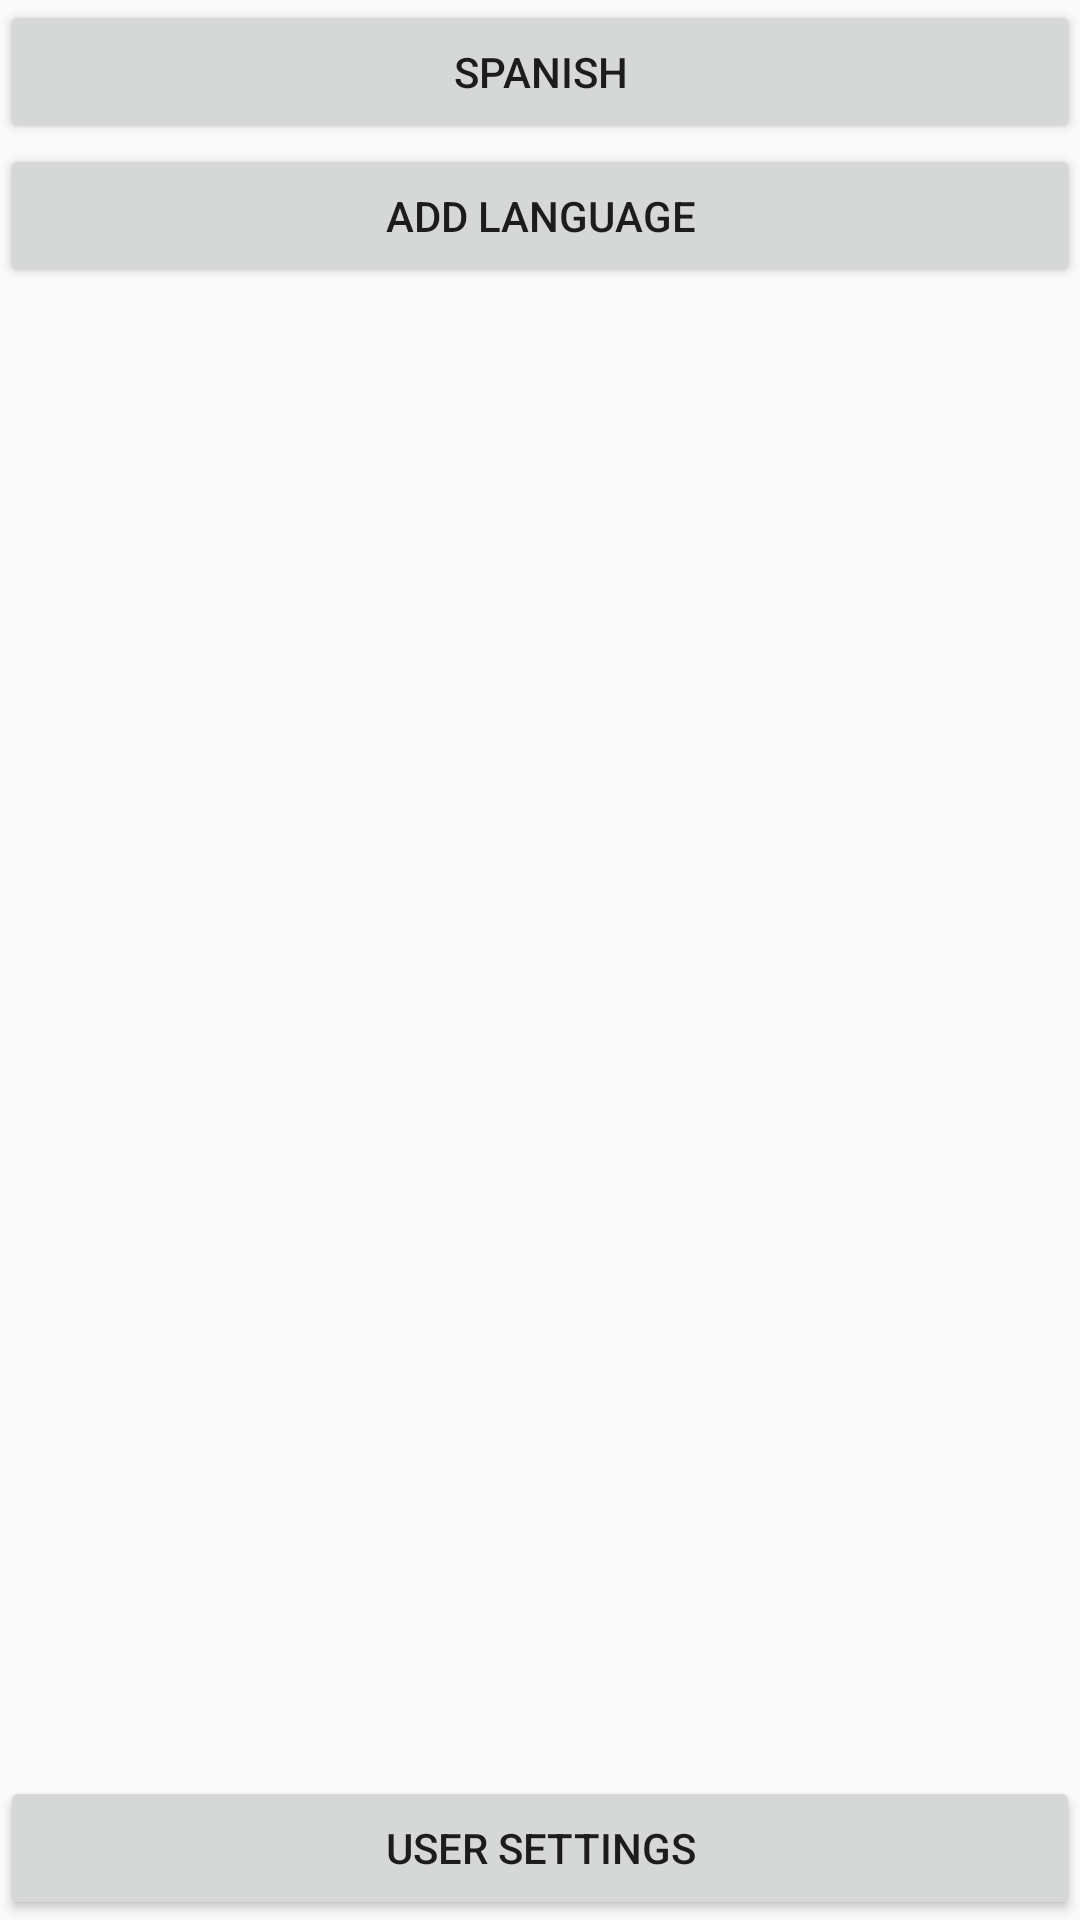

Produce the Android XML layout that renders to this screen, including the resource entries it uses.
<!-- AndroidManifest.xml: application theme AppTheme -->
<!-- res/layout/activity_main.xml -->
<?xml version="1.0" encoding="utf-8"?>
<androidx.constraintlayout.widget.ConstraintLayout xmlns:android="http://schemas.android.com/apk/res/android"
    xmlns:app="http://schemas.android.com/apk/res-auto"
    xmlns:tools="http://schemas.android.com/tools"
    android:layout_width="match_parent"
    android:layout_height="match_parent"
    tools:context=".MainActivity">


    <LinearLayout
        android:layout_width="fill_parent"
        android:layout_height="fill_parent"
        android:orientation="vertical"
        app:layout_constraintTop_toTopOf="parent"
        tools:layout_editor_absoluteX="1dp"
        tools:ignore="MissingConstraints">

        <Button
            android:id="@+id/languageSpanish"
            android:layout_width="match_parent"
            android:layout_height="wrap_content"
            android:text="Spanish" />

        <Button
            android:id="@+id/addLanguage"
            android:layout_width="fill_parent"
            android:layout_height="wrap_content"
            android:text="Add Language"
            tools:ignore="MissingConstraints" />

        <LinearLayout
            android:layout_width="match_parent"
            android:layout_height="match_parent"
            android:gravity="bottom"
            android:orientation="vertical">

            <Button
                android:id="@+id/user"
                android:layout_width="match_parent"
                android:layout_height="wrap_content"
                android:text="User Settings" />
        </LinearLayout>


    </LinearLayout>


</androidx.constraintlayout.widget.ConstraintLayout>
<!-- resources referenced by this layout -->
<resources>
  <style name="AppTheme" parent="Theme.AppCompat.Light.DarkActionBar">
          
          <item name="colorPrimary">#5176b0</item>
          <item name="colorPrimaryDark">@color/colorPrimaryDark</item>
          <item name="colorAccent">@color/colorAccent</item>
      </style>
  <!-- not gathered from this repository: default colours our renderer supplied (Android Studio template values) -->
  <color name="colorPrimaryDark">#FF3700B3</color>
  <color name="colorAccent">#FF03DAC5</color>
</resources>
